Run: headless pygame with SDL's dummy video driver; simulated clock (each Clock.tick advances the game by its frame time, no real sleeping); random seed 0; keys injected as events and as key.get_pressed() state; no mouse input.
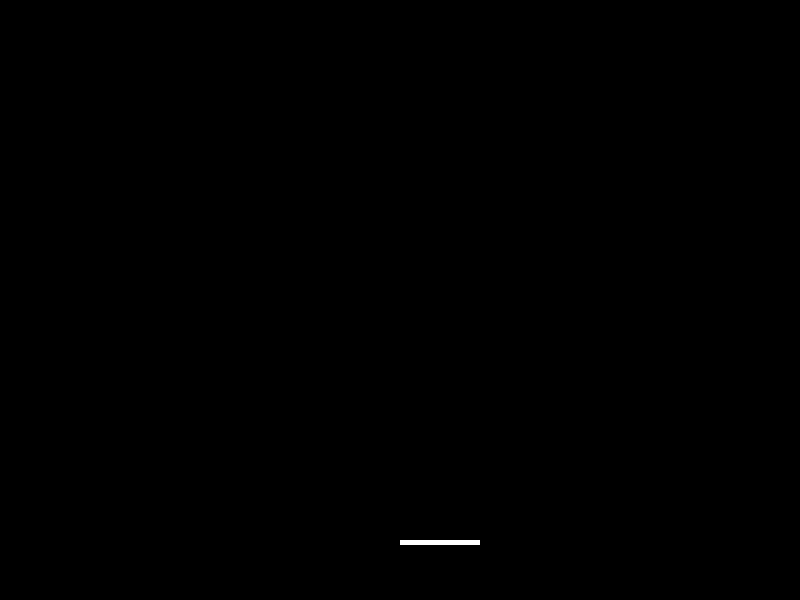
Frame 1 of 4 · flips 1–60 · no input
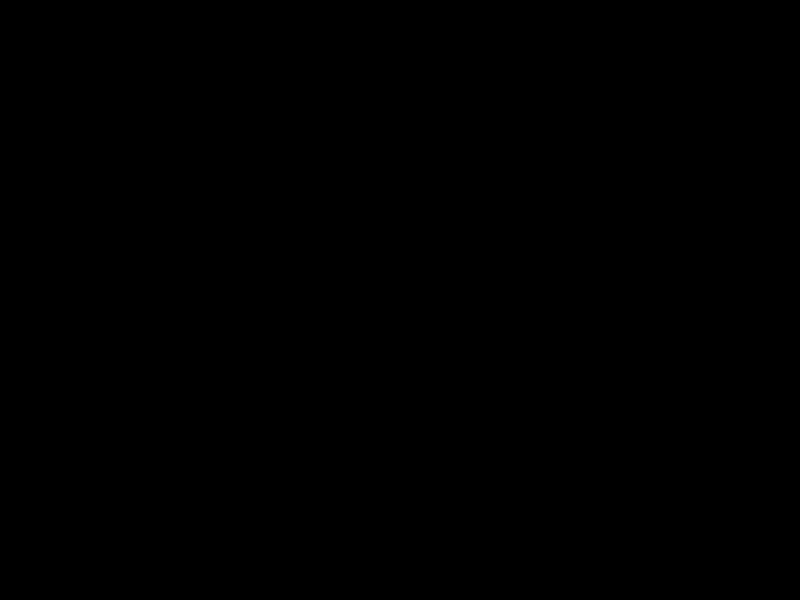
Frame 2 of 4 · flips 61–180 · tapped SPACE, RETURN · held RIGHT (→), D
Frame 3 of 4 · flips 181–300 · held DOWN (↓), S · screen unchanged from frame 2, image omitted
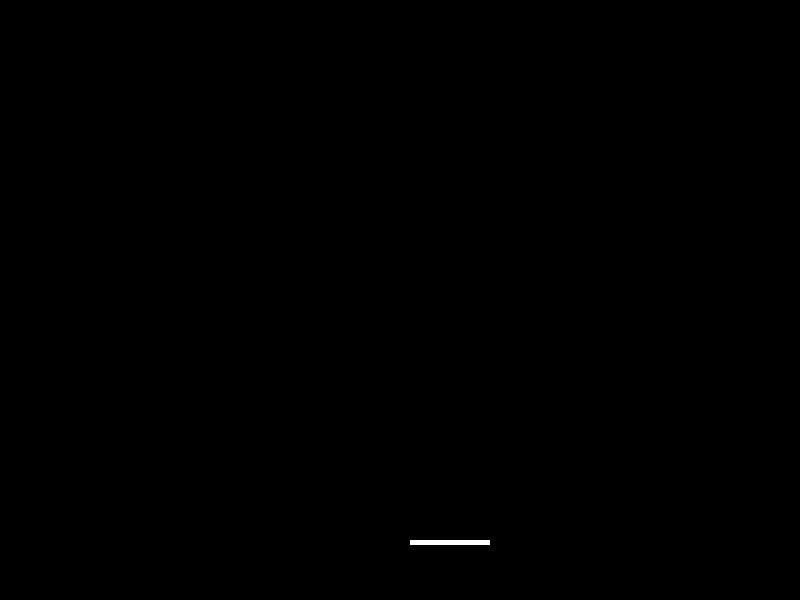
Frame 4 of 4 · flips 301–420 · held LEFT (←), A, UP (↑), W

The pygame program that drew these frames:

import pygame


pygame.init()

clock = pygame.time.Clock()
fps = 30

HEIGHT = 600
WIDTH = 800
screen = pygame.display.set_mode((WIDTH, HEIGHT))
pygame.display.set_caption('Breakout')

PADDLE_WIDTH = 80
PADDLE_HEIGHT = 5
PADDLE_COLOR = (255,255,255)

def draw_paddle(paddle_x, paddle_y, paddle_width = PADDLE_WIDTH, paddle_height = PADDLE_HEIGHT, paddle_color = PADDLE_COLOR):
    pygame.draw.rect(screen, paddle_color, [paddle_x, paddle_y, paddle_width, paddle_height])

def GameLoop():
    paddle_x = WIDTH//2
    paddle_y = 9*HEIGHT//10
    paddle_max_speed = 10
    moving_right = False
    moving_left = False

    game_exit = False
    
    while not game_exit:
        screen.fill((0,0,0))
        draw_paddle(paddle_x, paddle_y)

        for event in pygame.event.get():
            if event.type == pygame.QUIT:
                game_exit = True
            if event.type == pygame.KEYDOWN:
                if event.key == pygame.K_a:
                    moving_left = True
                if event.key == pygame.K_d:
                    moving_right = True
            if event.type == pygame.KEYUP:
                if event.key == pygame.K_a:
                    moving_left = False
                if event.key == pygame.K_d:
                    moving_right = False
            

        if moving_right:
            paddle_x += paddle_max_speed
        elif moving_left:
            paddle_x -= paddle_max_speed




        pygame.display.update()
        clock.tick(fps)

GameLoop()
pygame.quit()
